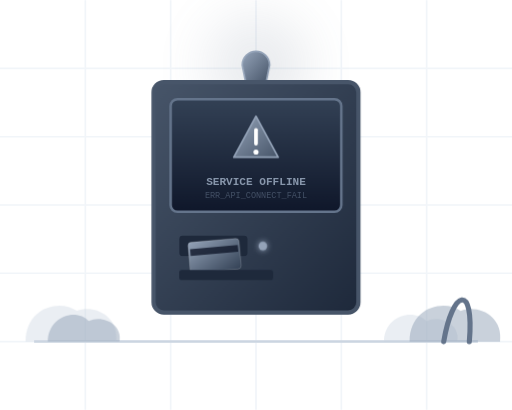
t = 0.00 s
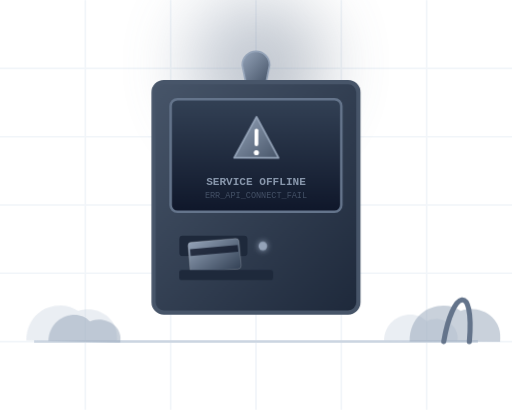
t = 1.30 s
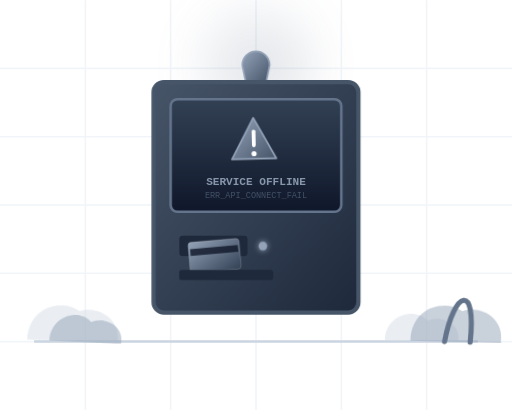
t = 2.20 s
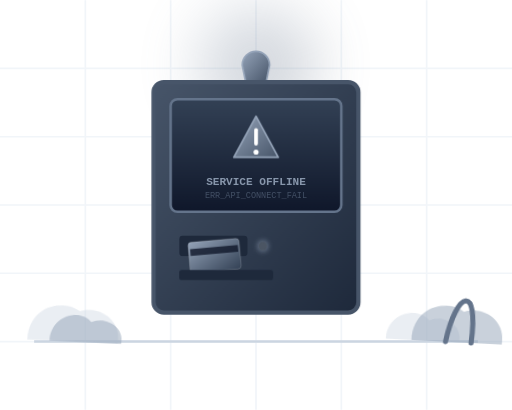
t = 3.55 s
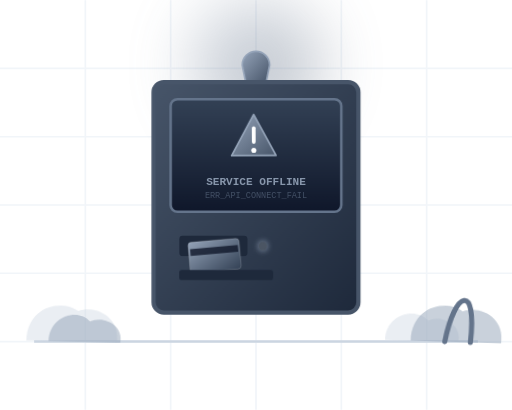
t = 4.60 s
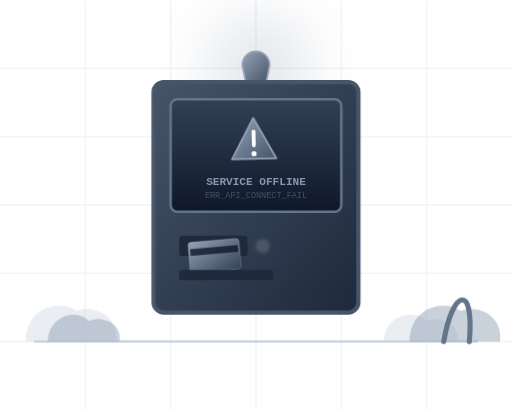
t = 5.80 s

The animated SVG that drew these frames (rendered in a browser with its animation timeline set to each time). Animation: 4 CSS @keyframes rules; one cycle of 7.00 s, repeats indefinitely.

<svg xmlns="http://www.w3.org/2000/svg" viewBox="0 0 300 240" width="100%" height="100%">
  <defs>
    <!-- Monochrome Gradients -->
    <linearGradient id="alertGrad" x1="0%" y1="0%" x2="100%" y2="100%">
      <stop offset="0%" stop-color="#94a3b8" />
      <stop offset="100%" stop-color="#475569" />
    </linearGradient>
    <linearGradient id="atmBodyGrad" x1="0%" y1="0%" x2="100%" y2="100%">
      <stop offset="0%" stop-color="#475569" />
      <stop offset="100%" stop-color="#1e293b" />
    </linearGradient>
    <linearGradient id="screenGrad" x1="0%" y1="0%" x2="0%" y2="100%">
      <stop offset="0%" stop-color="#334155" />
      <stop offset="100%" stop-color="#0f172a" />
    </linearGradient>
    <linearGradient id="cardGrad" x1="0%" y1="0%" x2="100%" y2="100%">
      <stop offset="0%" stop-color="#94a3b8" />
      <stop offset="100%" stop-color="#334155" />
    </linearGradient>
  </defs>

  <style>
    /* Warning beacon pulsing */
    @keyframes beaconPulse {
      0%, 100% { opacity: 0.15; transform: scale(1); }
      50% { opacity: 0.5; transform: scale(1.4); }
    }

    /* Screen caution icon shaking */
    @keyframes cautionShake {
      0%, 100% { transform: translate(0px, 0px) rotate(0deg); }
      20% { transform: translate(-1px, 1px) rotate(-1.5deg); }
      40% { transform: translate(1px, -1px) rotate(1.5deg); }
      60% { transform: translate(-1.5px, -1px) rotate(-0.5deg); }
      80% { transform: translate(1px, 1px) rotate(0.5deg); }
    }

    /* Card flashing status indicator */
    @keyframes cardIndicator {
      0%, 100% { fill: #94a3b8; filter: drop-shadow(0 0 2px #94a3b8); }
      50% { fill: #4b5563; }
    }

    /* Swaying leaves */
    @keyframes swayLeaf {
      0%, 100% { transform: rotate(0deg); }
      50% { transform: rotate(3deg); }
    }

    .beacon-glow { animation: beaconPulse 2s ease-in-out infinite; transform-origin: 150px 38px; }

    .caution-symbol { animation: cautionShake 1.8s ease-in-out infinite; transform-origin: 150px 96px; }

    .status-led { animation: cardIndicator 1s infinite steps(1); }

    .leaf-1 { animation: swayLeaf 6s ease-in-out infinite; transform-origin: 40px 220px; }
    .leaf-2 { animation: swayLeaf 5s ease-in-out infinite 1s; transform-origin: 260px 220px; }
  </style>

  <!-- Background Decorative Grid Lines -->
  <line x1="0" y1="40" x2="300" y2="40" stroke="#f1f5f9" stroke-width="1" />
  <line x1="0" y1="80" x2="300" y2="80" stroke="#f1f5f9" stroke-width="1" />
  <line x1="0" y1="120" x2="300" y2="120" stroke="#f1f5f9" stroke-width="1" />
  <line x1="0" y1="160" x2="300" y2="160" stroke="#f1f5f9" stroke-width="1" />
  <line x1="0" y1="200" x2="300" y2="200" stroke="#f1f5f9" stroke-width="1" />
  
  <line x1="50" y1="0" x2="50" y2="240" stroke="#f1f5f9" stroke-width="1" />
  <line x1="100" y1="0" x2="100" y2="240" stroke="#f1f5f9" stroke-width="1" />
  <line x1="150" y1="0" x2="150" y2="240" stroke="#f1f5f9" stroke-width="1" />
  <line x1="200" y1="0" x2="200" y2="240" stroke="#f1f5f9" stroke-width="1" />
  <line x1="250" y1="0" x2="250" y2="240" stroke="#f1f5f9" stroke-width="1" />

  <!-- Floor line -->
  <line x1="20" y1="200" x2="280" y2="200" stroke="#cbd5e1" stroke-width="1.5" />

  <!-- Subject 1: Alarm Beacon Beacon on top of ATM -->
  <circle class="beacon-glow" cx="150" cy="38" r="30" fill="url(#alertGrad)" opacity="0.25" filter="blur(15px)" />
  <path d="M 144 48 L 156 48 L 158 38 A 8 8 0 0 0 142 38 Z" fill="url(#alertGrad)" stroke="#94a3b8" stroke-width="1" />

  <!-- Subject 2: ATM Terminal Console (Centered) -->
  <g id="atm-console">
    <!-- Main Cabinet Frame -->
    <rect x="90" y="48" width="120" height="135" rx="6" fill="url(#atmBodyGrad)" stroke="#475569" stroke-width="2.5" />
    
    <!-- Screen Bezel -->
    <rect x="100" y="58" width="100" height="66" rx="4" fill="url(#screenGrad)" stroke="#64748b" stroke-width="1.5" />

    <!-- Caution exclamation mark shaking on screen -->
    <g class="caution-symbol">
      <path d="M 150 68 L 163 92 L 137 92 Z" fill="url(#alertGrad)" stroke="#94a3b8" stroke-width="1" stroke-linejoin="round" />
      <line x1="150" y1="76" x2="150" y2="84" stroke="#fff" stroke-width="2.2" stroke-linecap="round" />
      <circle cx="150" cy="89" r="1.5" fill="#fff" />
    </g>

    <!-- Error Screen Status Text -->
    <text x="150" y="108" text-anchor="middle" fill="#94a3b8" font-size="6.5" font-family="monospace" font-weight="bold" opacity="0.9">SERVICE OFFLINE</text>
    <text x="150" y="116" text-anchor="middle" fill="#64748b" font-size="5" font-family="monospace" opacity="0.6">ERR_API_CONNECT_FAIL</text>

    <!-- Lower ATM Slots -->
    <!-- Card Slot -->
    <rect x="105" y="138" width="40" height="12" rx="2" fill="#1e293b" />
    <!-- Flashing LED next to slot -->
    <circle class="status-led" cx="154" cy="144" r="2.5" />

    <!-- Half-Inserted Bank Card -->
    <rect x="110" y="142" width="30" height="18" rx="2" fill="url(#cardGrad)" transform="rotate(-5, 110, 142)" stroke="rgba(255,255,255,0.2)" stroke-width="0.5" />
    <!-- Card magnetic strip mock -->
    <rect x="111" y="146" width="28" height="4" fill="#0f172a" opacity="0.8" transform="rotate(-5, 110, 142)" />

    <!-- Cash Dispenser Slot -->
    <rect x="105" y="158" width="55" height="6" rx="1.5" fill="#1e293b" />
  </g>

  <!-- Botanical Base Ornaments (Monochrome Muted Grays) -->
  <g class="leaf-1" id="plant-left">
    <path d="M 15 200 C 15 180 35 175 45 182 C 55 178 70 185 68 200 Z" fill="#cbd5e1" opacity="0.4" />
    <path d="M 28 200 C 28 185 45 180 52 188 C 60 184 72 190 70 200 Z" fill="#94a3b8" opacity="0.5" />
  </g>
  <g class="leaf-2" id="plant-right">
    <path d="M 225 200 C 225 185 242 180 250 188 C 258 184 270 190 268 200 Z" fill="#cbd5e1" opacity="0.4" />
    <path d="M 240 200 C 240 180 260 175 270 182 C 280 178 295 185 293 200 Z" fill="#94a3b8" opacity="0.5" />
    <path d="M 260 200 C 265 170 278 165 275 200" fill="none" stroke="#64748b" stroke-width="3" stroke-linecap="round" />
  </g>
</svg>
